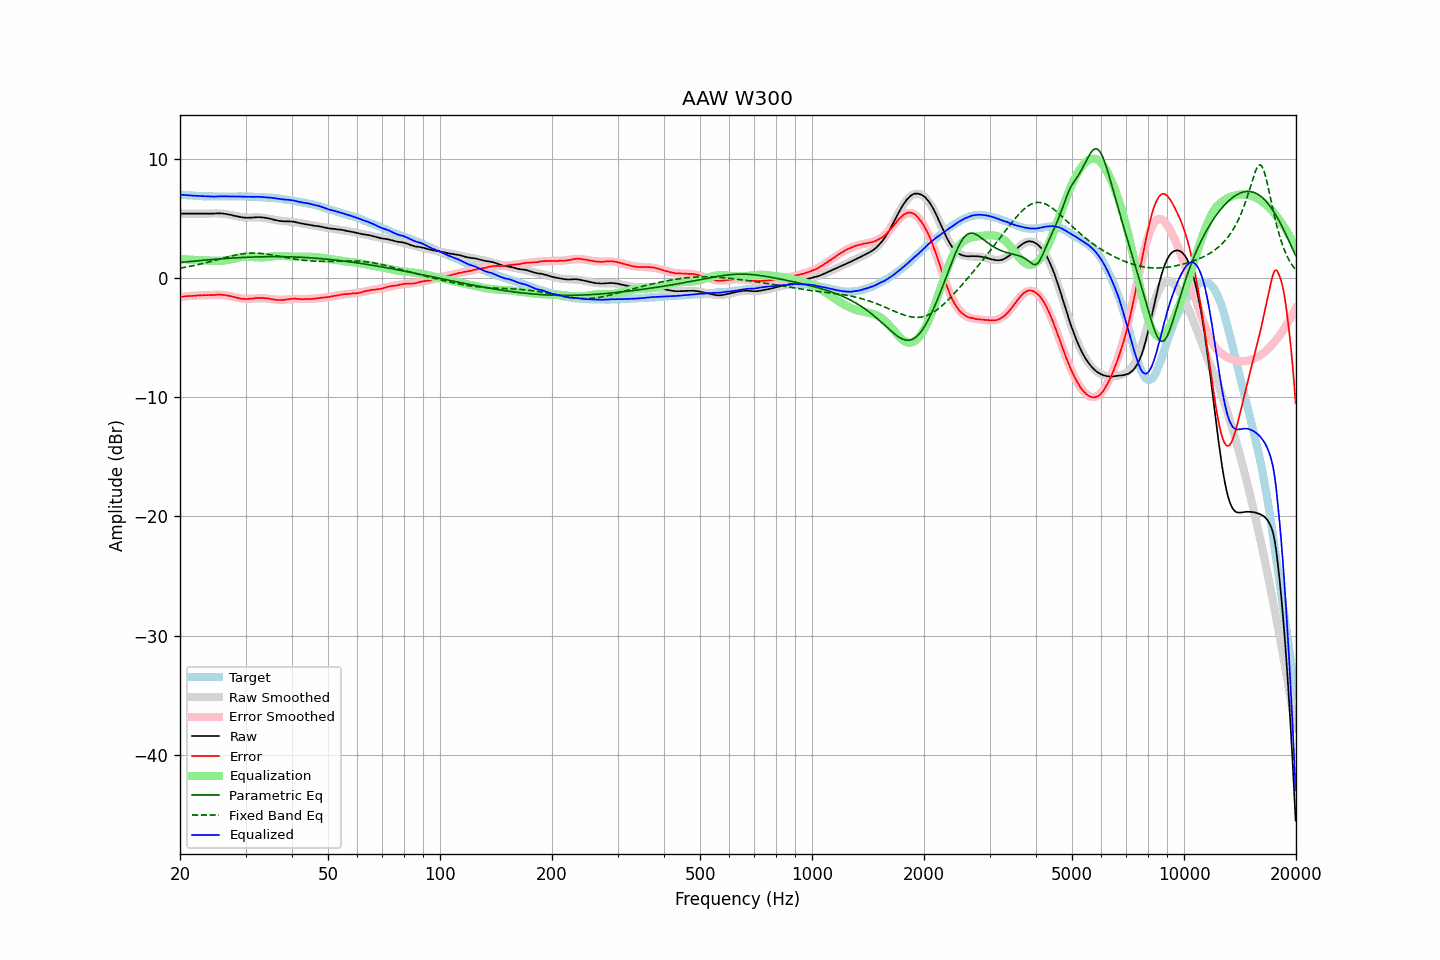

Source data for this figure (header and first rows):
frequency, raw, error, smoothed, error_smoothed, equalization, parametric_eq, fixed_band_eq, equalized_raw, equalized_smoothed, target
20.00, 5.38, -1.59, 5.38, -1.59, 1.59, 1.29, 0.81, 6.98, 6.98, 6.97
20.20, 5.38, -1.58, 5.38, -1.58, 1.58, 1.30, 0.83, 6.96, 6.96, 6.96
20.40, 5.38, -1.57, 5.38, -1.57, 1.57, 1.31, 0.86, 6.95, 6.95, 6.95
20.61, 5.38, -1.56, 5.38, -1.56, 1.56, 1.33, 0.88, 6.94, 6.94, 6.94
20.81, 5.38, -1.54, 5.38, -1.55, 1.55, 1.34, 0.90, 6.93, 6.93, 6.92
21.02, 5.38, -1.53, 5.38, -1.54, 1.54, 1.35, 0.93, 6.92, 6.92, 6.91
21.23, 5.38, -1.52, 5.38, -1.53, 1.53, 1.37, 0.96, 6.91, 6.91, 6.90
21.44, 5.38, -1.53, 5.38, -1.52, 1.52, 1.38, 0.98, 6.90, 6.90, 6.91
21.66, 5.38, -1.51, 5.38, -1.51, 1.51, 1.39, 1.01, 6.89, 6.89, 6.89
21.87, 5.38, -1.51, 5.38, -1.50, 1.50, 1.40, 1.04, 6.88, 6.88, 6.89
22.09, 5.38, -1.49, 5.38, -1.49, 1.49, 1.42, 1.07, 6.87, 6.87, 6.87
22.31, 5.38, -1.48, 5.38, -1.48, 1.48, 1.43, 1.10, 6.87, 6.87, 6.86
22.54, 5.38, -1.47, 5.38, -1.48, 1.48, 1.44, 1.13, 6.86, 6.86, 6.85
22.76, 5.38, -1.47, 5.38, -1.47, 1.47, 1.45, 1.16, 6.86, 6.85, 6.85
22.99, 5.38, -1.46, 5.38, -1.47, 1.47, 1.47, 1.19, 6.85, 6.85, 6.84
23.22, 5.38, -1.45, 5.38, -1.46, 1.46, 1.48, 1.23, 6.84, 6.84, 6.83
23.45, 5.38, -1.46, 5.39, -1.45, 1.45, 1.49, 1.26, 6.84, 6.84, 6.84
23.69, 5.38, -1.45, 5.39, -1.45, 1.45, 1.50, 1.29, 6.83, 6.83, 6.83
23.92, 5.38, -1.44, 5.39, -1.44, 1.44, 1.51, 1.33, 6.82, 6.83, 6.82
24.16, 5.38, -1.45, 5.39, -1.43, 1.43, 1.52, 1.36, 6.82, 6.83, 6.83
24.40, 5.38, -1.45, 5.40, -1.43, 1.43, 1.54, 1.40, 6.81, 6.82, 6.83
24.65, 5.38, -1.44, 5.40, -1.42, 1.42, 1.55, 1.44, 6.81, 6.82, 6.82
24.89, 5.39, -1.43, 5.40, -1.42, 1.42, 1.56, 1.47, 6.82, 6.82, 6.82
25.14, 5.40, -1.41, 5.40, -1.42, 1.42, 1.57, 1.51, 6.83, 6.82, 6.81
25.39, 5.40, -1.41, 5.39, -1.42, 1.42, 1.58, 1.55, 6.83, 6.82, 6.81
25.65, 5.40, -1.41, 5.39, -1.43, 1.43, 1.59, 1.58, 6.83, 6.82, 6.81
25.91, 5.39, -1.42, 5.38, -1.44, 1.44, 1.60, 1.62, 6.83, 6.82, 6.81
26.16, 5.38, -1.44, 5.37, -1.45, 1.45, 1.61, 1.66, 6.83, 6.81, 6.82
26.43, 5.36, -1.45, 5.35, -1.46, 1.46, 1.62, 1.69, 6.83, 6.81, 6.81
26.69, 5.34, -1.47, 5.33, -1.48, 1.48, 1.63, 1.73, 6.83, 6.82, 6.81
26.96, 5.31, -1.50, 5.31, -1.51, 1.51, 1.64, 1.76, 6.82, 6.82, 6.81
27.23, 5.29, -1.52, 5.28, -1.53, 1.53, 1.65, 1.80, 6.83, 6.82, 6.81
27.50, 5.26, -1.55, 5.26, -1.56, 1.56, 1.65, 1.83, 6.83, 6.82, 6.81
27.77, 5.22, -1.60, 5.23, -1.59, 1.59, 1.66, 1.86, 6.82, 6.82, 6.82
28.05, 5.19, -1.62, 5.20, -1.63, 1.63, 1.67, 1.89, 6.82, 6.82, 6.81
28.33, 5.16, -1.66, 5.17, -1.65, 1.65, 1.68, 1.92, 6.82, 6.82, 6.82
28.62, 5.13, -1.69, 5.14, -1.68, 1.68, 1.69, 1.95, 6.82, 6.82, 6.82
28.90, 5.11, -1.72, 5.12, -1.71, 1.71, 1.69, 1.97, 6.82, 6.82, 6.83
29.19, 5.08, -1.75, 5.10, -1.73, 1.73, 1.70, 1.99, 6.81, 6.82, 6.83
29.48, 5.06, -1.76, 5.08, -1.74, 1.74, 1.71, 2.01, 6.81, 6.82, 6.82
29.78, 5.05, -1.77, 5.07, -1.75, 1.75, 1.71, 2.03, 6.81, 6.82, 6.82
30.08, 5.04, -1.78, 5.06, -1.76, 1.76, 1.72, 2.05, 6.80, 6.82, 6.82
30.38, 5.03, -1.77, 5.06, -1.76, 1.76, 1.73, 2.06, 6.79, 6.81, 6.80
30.68, 5.04, -1.76, 5.05, -1.75, 1.75, 1.73, 2.07, 6.80, 6.81, 6.80
30.99, 5.04, -1.76, 5.06, -1.75, 1.75, 1.74, 2.07, 6.79, 6.80, 6.80
31.30, 5.05, -1.75, 5.06, -1.74, 1.74, 1.74, 2.08, 6.79, 6.80, 6.80
31.61, 5.06, -1.73, 5.06, -1.73, 1.73, 1.75, 2.08, 6.79, 6.79, 6.79
31.93, 5.07, -1.70, 5.06, -1.72, 1.72, 1.75, 2.08, 6.79, 6.78, 6.77
32.24, 5.08, -1.70, 5.07, -1.71, 1.71, 1.76, 2.07, 6.79, 6.78, 6.78
32.57, 5.08, -1.68, 5.07, -1.70, 1.70, 1.76, 2.06, 6.79, 6.77, 6.76
32.89, 5.08, -1.68, 5.06, -1.70, 1.70, 1.76, 2.05, 6.79, 6.76, 6.76
33.22, 5.06, -1.69, 5.05, -1.71, 1.71, 1.77, 2.04, 6.77, 6.76, 6.75
33.55, 5.05, -1.70, 5.04, -1.71, 1.71, 1.77, 2.03, 6.77, 6.75, 6.75
33.89, 5.03, -1.71, 5.02, -1.72, 1.72, 1.77, 2.01, 6.76, 6.74, 6.74
34.23, 5.00, -1.72, 5.00, -1.73, 1.73, 1.77, 1.99, 6.74, 6.73, 6.72
34.57, 4.98, -1.74, 4.97, -1.75, 1.75, 1.77, 1.97, 6.73, 6.73, 6.72
34.92, 4.95, -1.75, 4.95, -1.77, 1.77, 1.78, 1.95, 6.72, 6.72, 6.70
35.27, 4.92, -1.80, 4.92, -1.79, 1.79, 1.78, 1.93, 6.71, 6.71, 6.72
35.62, 4.88, -1.81, 4.89, -1.81, 1.81, 1.78, 1.90, 6.69, 6.69, 6.69
35.97, 4.85, -1.84, 4.86, -1.82, 1.82, 1.78, 1.88, 6.67, 6.68, 6.69
... 635 more rows
